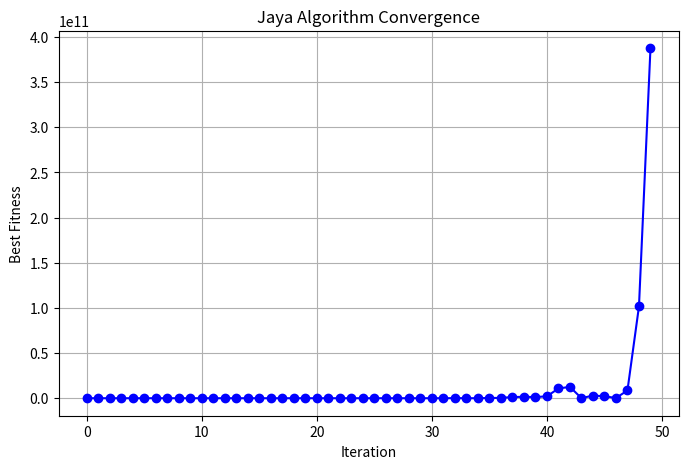

This chart was generated by the following Python code:
# File: jaya_algorithm.py
# Author: Abdallah Sallem
# Description: Full Python implementation of the Jaya Algorithm
# for solving optimization problems (minimization).

import numpy as np
import matplotlib.pyplot as plt

# ===============================
# Objective Function (to minimize)
# Example: f(x, y) = x^2 + y^2
# ===============================
def objective_function(solution):
    """
    Replace this function with any optimization function.
    :param solution: numpy array of variables [x1, x2, ..., xn]
    :return: fitness value
    """
    return np.sum(solution**2)  # simple sphere function

# ===============================
# Initialize Population
# ===============================
def initialize_population(pop_size, dim, lower_bound, upper_bound):
    """
    Initialize a population within given bounds.
    :param pop_size: number of solutions
    :param dim: number of dimensions
    :param lower_bound: lower bound for variables (scalar or array)
    :param upper_bound: upper bound for variables (scalar or array)
    :return: numpy array of shape (pop_size, dim)
    """
    population = np.random.uniform(low=lower_bound, high=upper_bound, size=(pop_size, dim))
    return population

# ===============================
# Evaluate Population Fitness
# ===============================
def evaluate_population(population):
    """
    Evaluate fitness for each solution in the population.
    :param population: numpy array of solutions
    :return: numpy array of fitness values
    """
    fitness = np.array([objective_function(ind) for ind in population])
    return fitness

# ===============================
# Jaya Algorithm Update Rule
# ===============================
def update_population(population, best_solution, worst_solution):
    """
    Update each solution according to the Jaya algorithm formula.
    :param population: current population
    :param best_solution: current best solution
    :param worst_solution: current worst solution
    :return: updated population
    """
    pop_size, dim = population.shape
    new_population = np.copy(population)
    
    for i in range(pop_size):
        r1 = np.random.rand(dim)
        r2 = np.random.rand(dim)
        new_population[i] = population[i] + r1*(best_solution - abs(population[i])) - r2*(worst_solution - abs(population[i]))
    
    return new_population

# ===============================
# Main Jaya Algorithm
# ===============================
def jaya_algorithm(pop_size=20, dim=2, lower_bound=-10, upper_bound=10, iterations=100):
    """
    Run the Jaya Algorithm to minimize the objective function.
    :param pop_size: population size
    :param dim: number of variables
    :param lower_bound: lower bound for variables
    :param upper_bound: upper bound for variables
    :param iterations: number of iterations
    :return: best solution found, fitness over iterations
    """
    population = initialize_population(pop_size, dim, lower_bound, upper_bound)
    fitness_history = []

    for it in range(iterations):
        fitness = evaluate_population(population)
        best_idx = np.argmin(fitness)
        worst_idx = np.argmax(fitness)
        best_solution = population[best_idx]
        worst_solution = population[worst_idx]
        
        population = update_population(population, best_solution, worst_solution)
        
        best_fitness = evaluate_population(population).min()
        fitness_history.append(best_fitness)

        # Optional: print progress
        print(f"Iteration {it+1}/{iterations}, Best Fitness: {best_fitness:.5f}")

    # Final best solution
    final_fitness = evaluate_population(population)
    best_idx = np.argmin(final_fitness)
    best_solution = population[best_idx]
    
    return best_solution, fitness_history

# ===============================
# Visualization Function
# ===============================
def plot_convergence(fitness_history):
    """
    Plot the convergence of the algorithm.
    """
    plt.figure(figsize=(8,5))
    plt.plot(fitness_history, marker='o', linestyle='-', color='blue')
    plt.title("Jaya Algorithm Convergence")
    plt.xlabel("Iteration")
    plt.ylabel("Best Fitness")
    plt.grid(True)
    plt.show()

# ===============================
# Example Run
# ===============================
if __name__ == "__main__":
    best_solution, fitness_history = jaya_algorithm(
        pop_size=30,
        dim=2,
        lower_bound=-10,
        upper_bound=10,
        iterations=50
    )
    print("\nBest Solution Found:", best_solution)
    print("Best Fitness:", objective_function(best_solution))
    
    plot_convergence(fitness_history)
